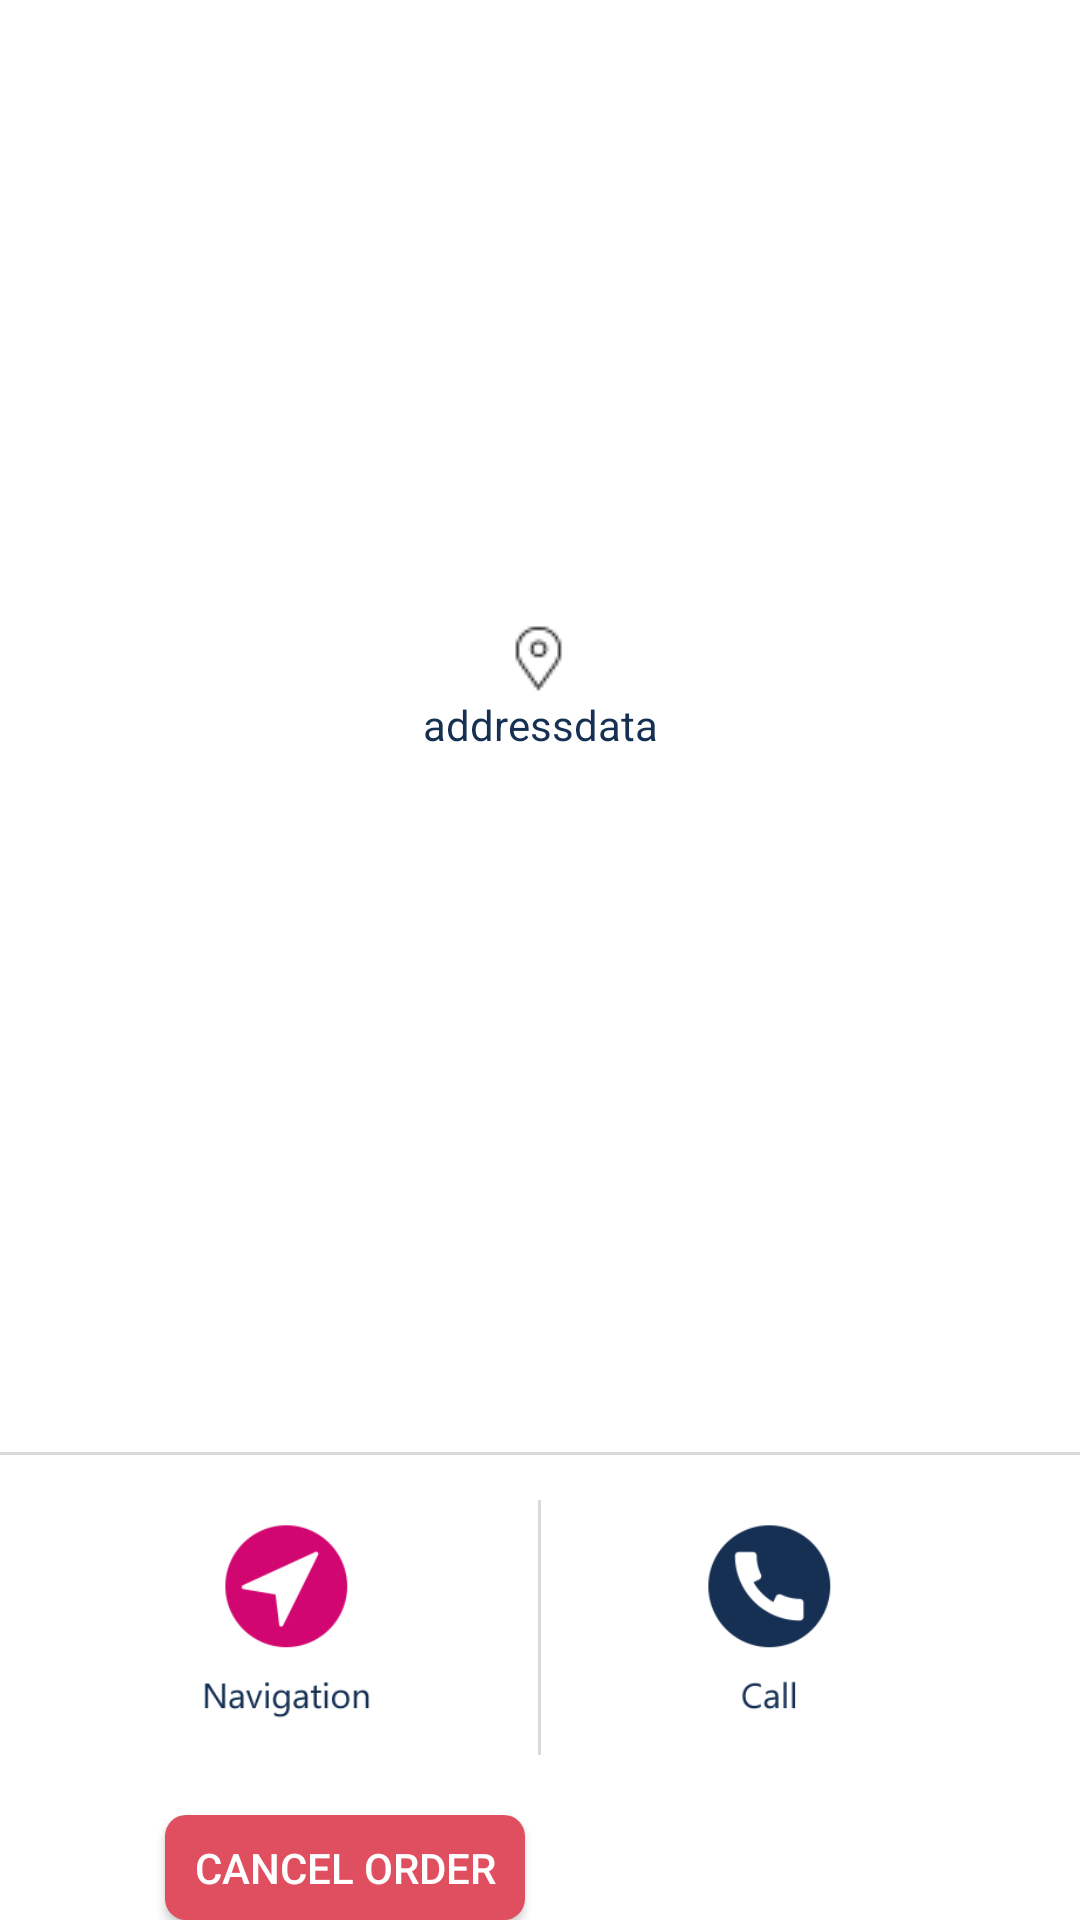

Here is an Android app screen rendered from its layout file. Give the layout XML and the strings, colors and styles it references.
<!-- AndroidManifest.xml: application theme AppTheme -->
<!-- res/layout/deliverydetails.xml -->
<?xml version="1.0" encoding="utf-8"?>
<RelativeLayout xmlns:android="http://schemas.android.com/apk/res/android"
    xmlns:app="http://schemas.android.com/apk/res-auto"
    xmlns:tools="http://schemas.android.com/tools"
    android:layout_width="match_parent"
    android:layout_height="match_parent"
    android:layout_margin="10dp"
    android:background="#FFFFFF"
    android:gravity="center"
    android:orientation="vertical"
    tools:context="com.a3x3conect.isthreedelivery.Deliverydetails">

    <LinearLayout
        android:id="@+id/top"
        android:layout_width="match_parent"
        android:layout_height="wrap_content"
        android:layout_marginTop="20dp"

        android:gravity="center"
        android:orientation="vertical">

        <ImageView
            android:id="@+id/imageView2"
            android:layout_width="150dp"
            android:layout_height="150dp"
            android:layout_below="@+id/spinner"
            android:layout_centerHorizontal="true"
            app:srcCompat="@drawable/logo"
            android:contentDescription="TODO" />

        <TextView
            android:id="@+id/custname"
            android:layout_width="match_parent"
            android:layout_height="wrap_content"
            android:layout_below="@+id/imageView2"
            android:layout_centerHorizontal="true"
            android:gravity="center"
            android:textColor="@color/bluee"
            android:textStyle="bold"
            tools:text="Customer Name" />

        <TextView
            android:id="@+id/pickupdate"
            android:layout_width="match_parent"
            android:layout_height="wrap_content"
            android:layout_below="@+id/imageView2"
            android:layout_centerHorizontal="true"
            android:gravity="center"
            android:textColor="@color/bluee"
            android:textStyle="bold"
            tools:text="Pickupdate" />

        <ImageView
            android:id="@+id/imageView6"
            android:layout_width="match_parent"
            android:layout_height="wrap_content"
            app:srcCompat="@drawable/location2"
            android:contentDescription="TODO" />

        <TextView
            android:id="@+id/adressdata"
            android:layout_width="match_parent"
            android:layout_height="wrap_content"
            android:layout_below="@+id/address"
            android:layout_centerHorizontal="true"
            android:gravity="center"
            android:text="addressdata"
            android:textColor="@color/bluee"
            android:textSize="14sp" />

    </LinearLayout>


    <Spinner
        android:id="@+id/spinner"
        android:layout_width="wrap_content"
        android:layout_height="wrap_content"
        android:visibility="gone" />

    <RelativeLayout
        android:layout_width="match_parent"
        android:layout_height="wrap_content"
        android:layout_alignParentBottom="true"


        android:gravity="center">

        <View
            android:id="@+id/id2"
            android:layout_width="fill_parent"
            android:layout_height="1dp"
            android:background="#FFDADADA" />

        <TableRow
            android:id="@+id/id3"
            android:layout_width="match_parent"

            android:layout_height="wrap_content"
            android:layout_below="@+id/id2"
            android:layout_marginBottom="20dp"
            android:gravity="center">

            <ImageButton
                android:id="@+id/directions"
                android:layout_width="100dp"
                android:layout_height="100dp"
                android:layout_marginRight="30dp"
                android:background="@drawable/nav"
                android:contentDescription="TODO" />

            <View
                android:layout_width="1dp"
                android:layout_height="90dp"
                android:layout_marginTop="10dp"
                android:background="#FFDADADA" />

            <ImageButton
                android:id="@+id/call"
                android:layout_width="100dp"
                android:layout_height="100dp"
                android:layout_marginLeft="30dp"
                android:background="@drawable/call"
                android:contentDescription="TODO" />

        </TableRow>

        <TableRow
            android:layout_width="match_parent"
            android:layout_height="wrap_content"
            android:layout_below="@+id/id3"
            android:gravity="center">

            <Button
                android:id="@+id/cancel"
                android:layout_width="120dp"
                android:layout_height="35dp"
                android:layout_alignParentLeft="false"
                android:layout_alignParentStart="false"
                android:layout_alignParentTop="false"
                android:background="@drawable/roundcorner"
                android:text="Cancel Order"
                android:textColor="@color/cardview_light_background" />

            <Button
                android:id="@+id/submit"
                android:layout_width="120dp"
                android:layout_height="35dp"
                android:layout_alignParentEnd="false"
                android:layout_alignParentRight="false"
                android:layout_alignParentTop="false"
                android:layout_marginLeft="10dp"
                android:background="@drawable/bbkg"
                android:text="Next"
                android:textColor="@color/cardview_light_background" />
        </TableRow>
    </RelativeLayout>


</RelativeLayout>
<!-- resources referenced by this layout -->
<resources>
  <color name="bluee">#163053</color>
  <!-- drawable call: png bitmap (drawable, 6047 bytes) -->
  <!-- drawable location2: png bitmap (drawable, 3122 bytes) -->
  <!-- drawable nav: png bitmap (drawable, 6847 bytes) -->
  <!-- drawable roundcorner (drawable) -->
  <?xml version="1.0" encoding="utf-8"?>
  <shape xmlns:android="http://schemas.android.com/apk/res/android">
      <solid android:color="#e04F5F" />
      <corners android:radius="7dp" />
  </shape>
  <style name="AppTheme" parent="Theme.AppCompat.Light.DarkActionBar">
          
          <item name="colorPrimary">@color/colorPrimary</item>
          <item name="colorPrimaryDark">@color/colorPrimaryDark</item>
          <item name="colorAccent">@color/colorAccent</item>
  
      </style>
  <color name="colorPrimary">#163053</color>
  <color name="colorPrimaryDark">#163053</color>
  <color name="colorAccent">#163053</color>
</resources>
